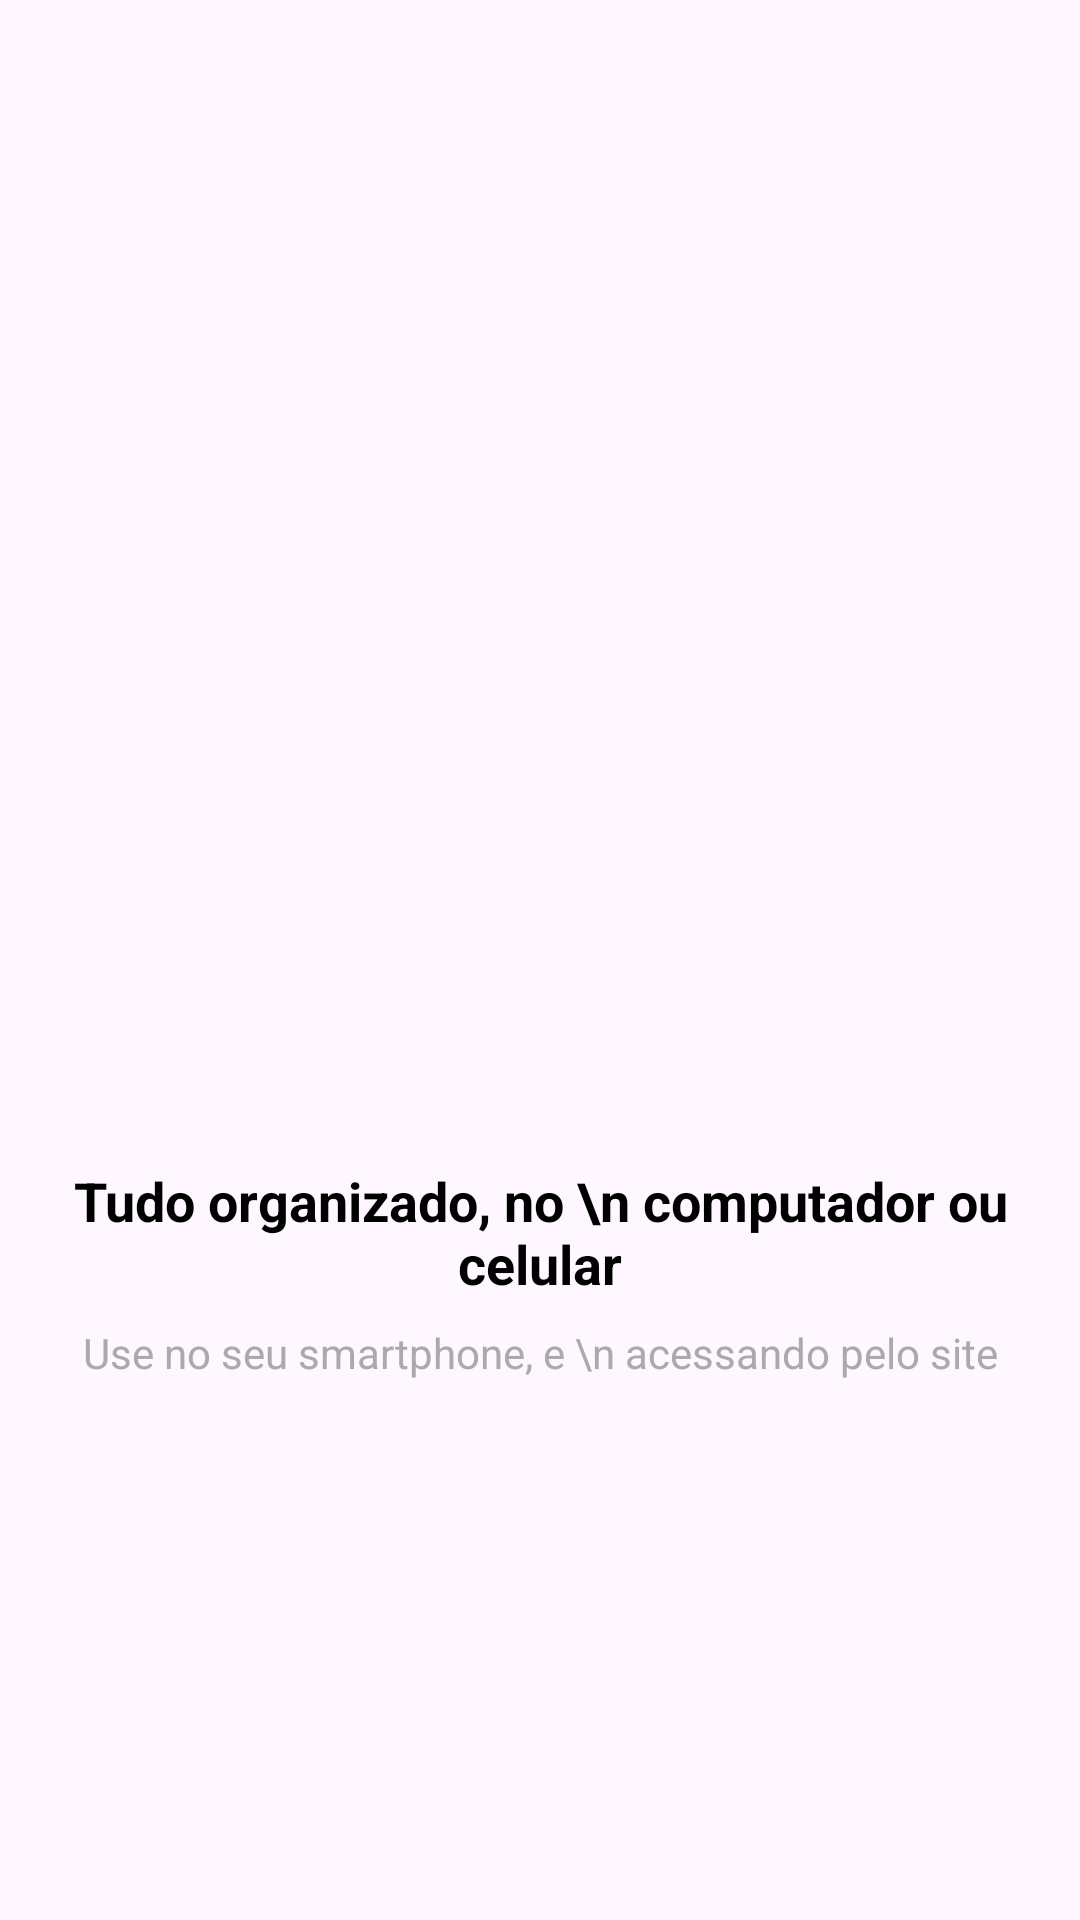

This screen was rendered from an Android layout file. Write that file and the resources it references.
<!-- AndroidManifest.xml: application theme Theme.Organizze -->
<!-- res/layout/intro_4.xml -->
<?xml version="1.0" encoding="utf-8"?>
<androidx.constraintlayout.widget.ConstraintLayout xmlns:android="http://schemas.android.com/apk/res/android"
    xmlns:app="http://schemas.android.com/apk/res-auto"
    xmlns:tools="http://schemas.android.com/tools"
    android:layout_width="match_parent"
    android:layout_height="match_parent"
    tools:context="activity.LoginActivity$MainActivity">

    <ImageView
        android:id="@+id/imageView"
        android:layout_width="200dp"
        android:layout_height="200dp"
        android:layout_marginStart="8dp"
        android:layout_marginEnd="8dp"
        android:layout_marginBottom="8dp"
        app:layout_constraintBottom_toTopOf="@+id/textView"
        app:layout_constraintEnd_toEndOf="parent"
        app:layout_constraintStart_toStartOf="parent"
        app:layout_constraintTop_toTopOf="parent"
        app:layout_constraintVertical_chainStyle="packed"
        app:srcCompat="@drawable/quatro" />

    <TextView
        android:id="@+id/textView"
        android:layout_width="wrap_content"
        android:layout_height="wrap_content"
        android:layout_marginStart="8dp"
        android:layout_marginEnd="8dp"
        android:layout_marginBottom="8dp"
        android:text="Tudo organizado, no \n computador ou celular"
        android:textAlignment="center"
        android:textColor="@android:color/black"
        android:textSize="18sp"
        android:textStyle="bold"
        app:layout_constraintBottom_toTopOf="@+id/textView2"
        app:layout_constraintEnd_toEndOf="parent"
        app:layout_constraintStart_toStartOf="parent"
        app:layout_constraintTop_toBottomOf="@+id/imageView" />

    <TextView
        android:id="@+id/textView2"
        android:layout_width="wrap_content"
        android:layout_height="wrap_content"
        android:layout_marginStart="8dp"
        android:layout_marginEnd="8dp"
        android:text="Use no seu smartphone, e \n acessando pelo site"
        android:textAlignment="center"
        android:textColor="@android:color/darker_gray"
        app:layout_constraintBottom_toBottomOf="parent"
        app:layout_constraintEnd_toEndOf="parent"
        app:layout_constraintStart_toStartOf="parent"
        app:layout_constraintTop_toBottomOf="@+id/textView" />

</androidx.constraintlayout.widget.ConstraintLayout>
<!-- resources referenced by this layout -->
<resources>
  <style name="Theme.Organizze" parent="Base.Theme.Organizze" />
  <style name="Base.Theme.Organizze" parent="Theme.Material3.DayNight.NoActionBar">
          <item name="windowActionBar">true</item>
          
          
      </style>
</resources>
